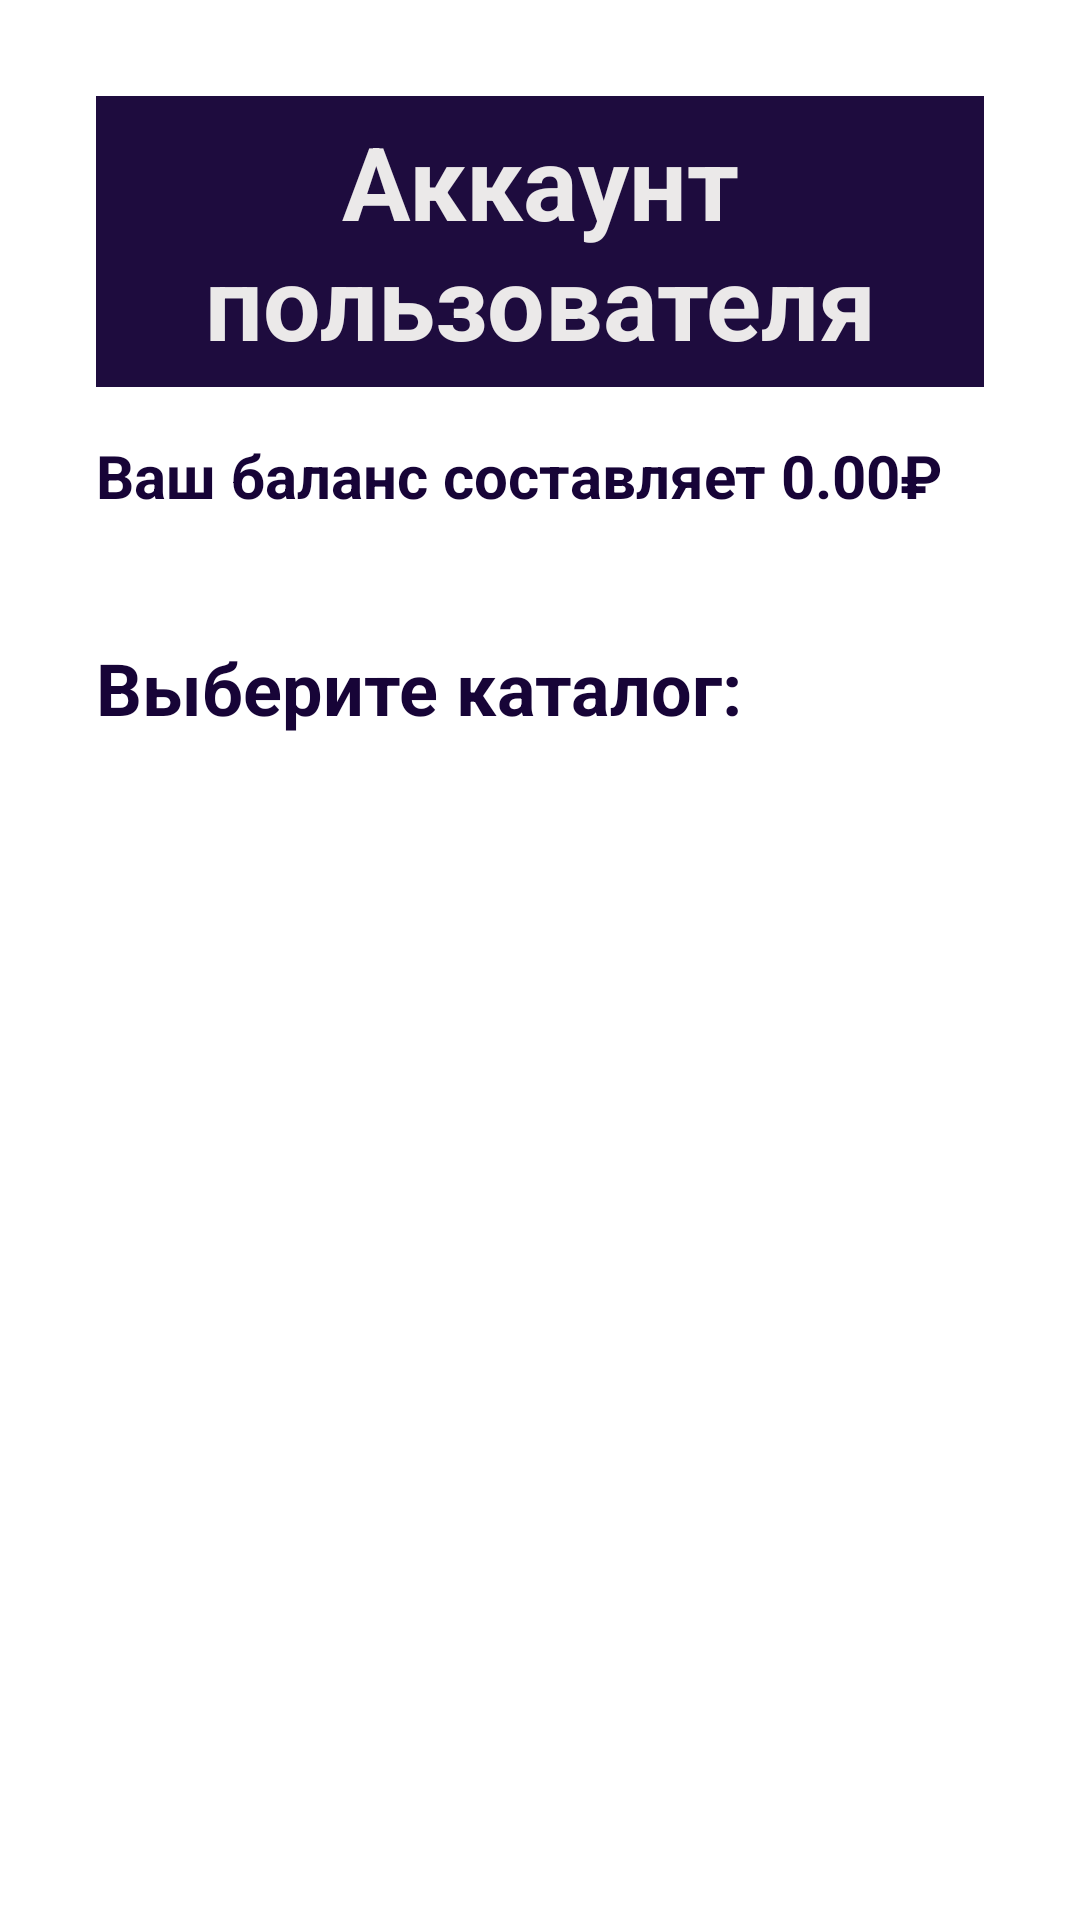

The Android layout XML behind this screen, and the referenced resources:
<!-- AndroidManifest.xml: application theme Theme.MusicShopGuitar -->
<!-- res/layout/activity_main.xml -->
<?xml version="1.0" encoding="utf-8"?>
<LinearLayout
    xmlns:android="http://schemas.android.com/apk/res/android"
    android:layout_width="match_parent"
    android:layout_height="match_parent"
    android:orientation="vertical"
    android:padding="16dp">

    <LinearLayout
        android:layout_width="match_parent"
        android:layout_height="match_parent"
        android:orientation="vertical"
        android:padding="16dp">

        
        <TextView
            android:id="@+id/storeTitleTextView"
            android:layout_width="wrap_content"
            android:layout_height="97dp"
            android:layout_marginBottom="16dp"
            android:background="#1E0C3E"
            android:gravity="center"
            android:text="Аккаунт пользователя"
            android:textColor="#EBE9E9"
            android:textSize="34sp"
            android:textStyle="bold" />

        
        <TextView
            android:id="@+id/balanceTextView"
            android:layout_width="351dp"
            android:layout_height="52dp"
            android:layout_marginBottom="16dp"
            android:text="Ваш баланс составляет 0.00₽"
            android:textColor="#170437"
            android:textSize="20sp"
            android:textStyle="bold" />

        
        <TextView
            android:id="@+id/textView2"
            android:layout_width="348dp"
            android:layout_height="wrap_content"
            android:text="Выберите каталог:"
            android:textColor="#170437"
            android:textSize="24sp"
            android:textStyle="bold" />

        <androidx.recyclerview.widget.RecyclerView
            android:id="@+id/categoryRecyclerView"
            android:layout_width="match_parent"
            android:layout_height="0dp"
            android:layout_weight="1"
            android:clipToPadding="false" />
    </LinearLayout>
</LinearLayout>
<!-- resources referenced by this layout -->
<resources>
  <style name="Theme.MusicShopGuitar" parent="Theme.MaterialComponents.DayNight.DarkActionBar">
          
          <item name="colorPrimary">@color/purple_500</item>
          <item name="colorPrimaryVariant">@color/purple_700</item>
          <item name="colorOnPrimary">@color/white</item>
          
          <item name="colorSecondary">@color/teal_200</item>
          <item name="colorSecondaryVariant">@color/teal_700</item>
          <item name="colorOnSecondary">@color/black</item>
          
          <item name="android:statusBarColor">?attr/colorPrimaryVariant</item>
          
      </style>
  <!-- not gathered from this repository: default colours our renderer supplied (Android Studio template values) -->
  <color name="purple_500">#FF6200EE</color>
  <color name="purple_700">#FF3700B3</color>
  <color name="teal_200">#FF03DAC5</color>
  <color name="teal_700">#FF018786</color>
  <color name="black">#FF000000</color>
  <color name="white">#FFFFFFFF</color>
</resources>
